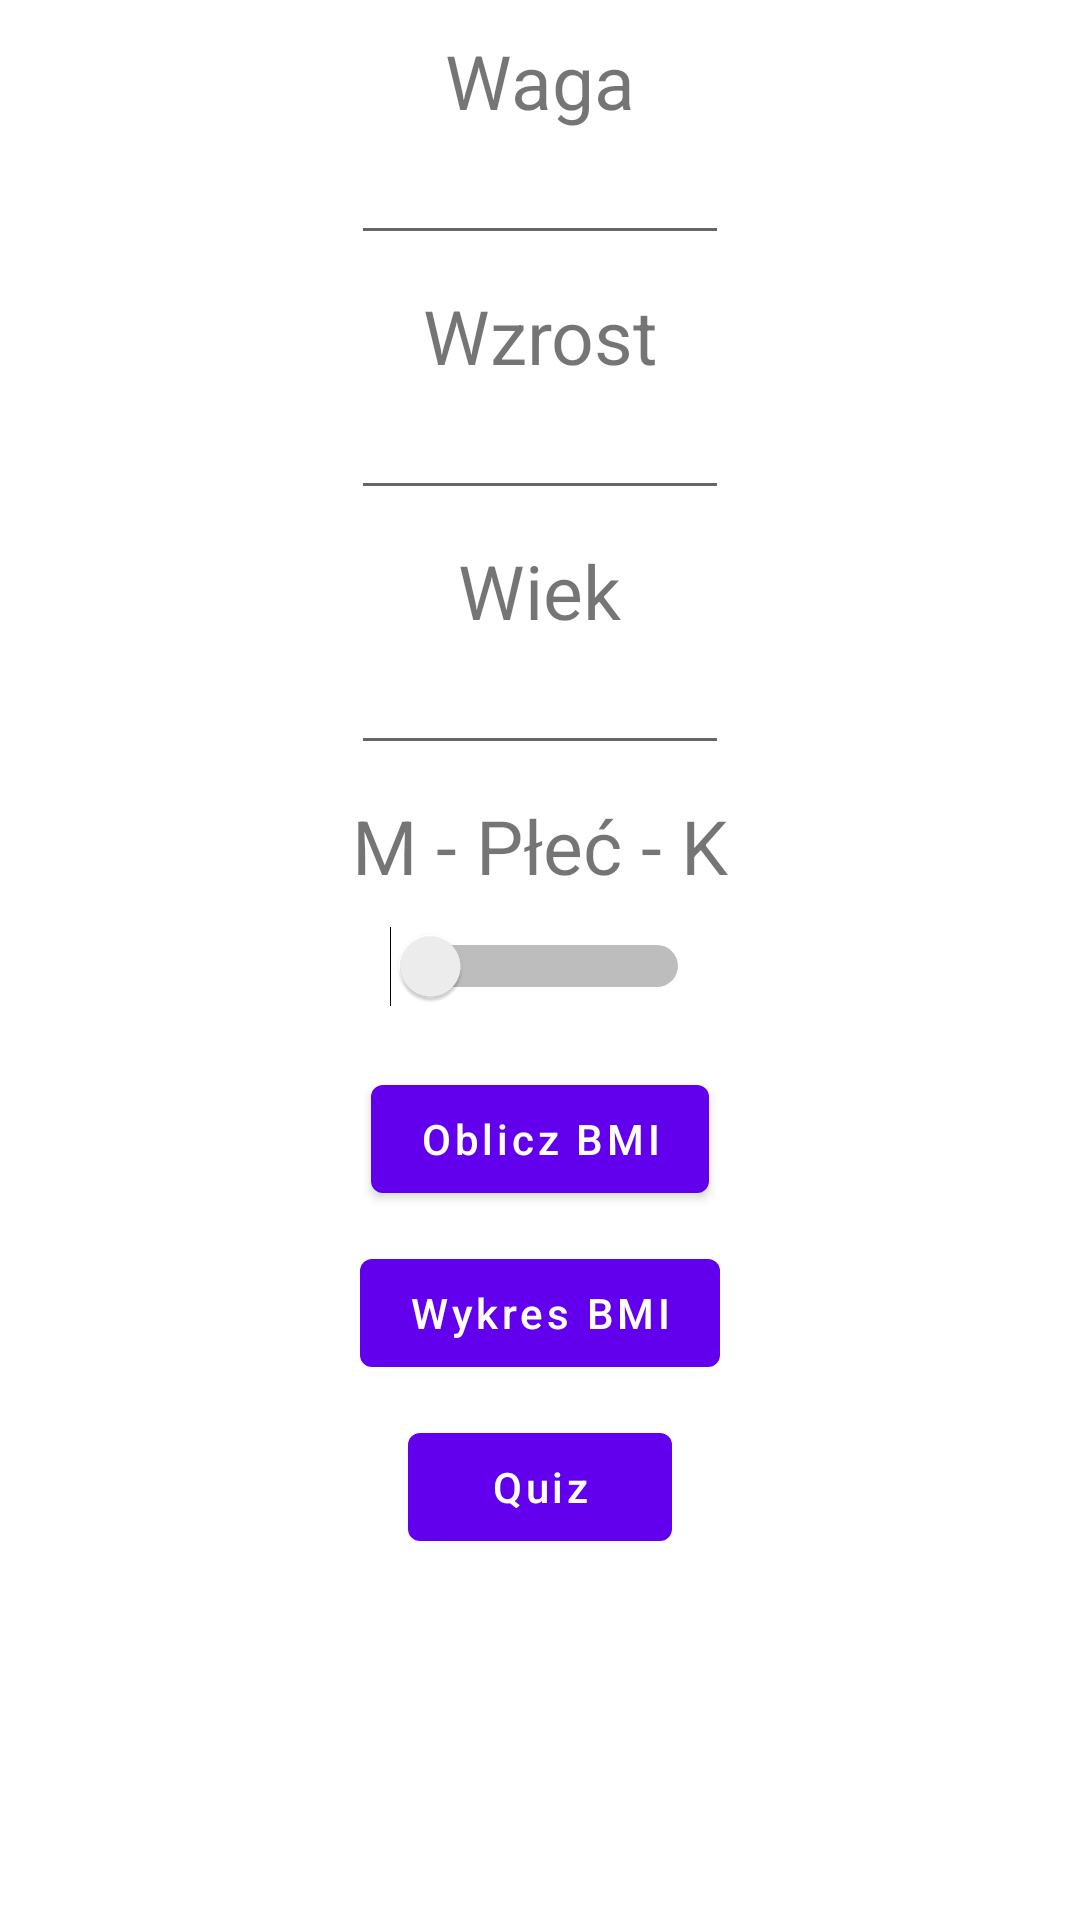

Android layout source for this screen:
<!-- AndroidManifest.xml: activity theme Theme.PAMO2023.NoActionBar -->
<!-- res/layout/activity_main.xml -->
<?xml version="1.0" encoding="utf-8"?>
<LinearLayout xmlns:android="http://schemas.android.com/apk/res/android"
    xmlns:app="http://schemas.android.com/apk/res-auto"
    xmlns:tools="http://schemas.android.com/tools"
    android:layout_width="match_parent"
    android:layout_height="match_parent"
    android:orientation="vertical"
    tools:context=".MainActivity">

    <TextView
        android:layout_width="wrap_content"
        android:layout_height="wrap_content"
        android:layout_gravity="center_horizontal"
        android:text="Waga"
        android:textSize="25dp"
        android:layout_marginTop="10dp"/>

    <EditText
        android:id="@+id/weight"
        android:layout_width="wrap_content"
        android:layout_height="wrap_content"
        android:layout_gravity="center_horizontal"
        android:ems="6"
        android:textAlignment="center"
        android:inputType="numberDecimal"/>

    <TextView
        android:layout_width="wrap_content"
        android:layout_height="wrap_content"
        android:layout_gravity="center_horizontal"
        android:text="Wzrost"
        android:textAlignment="center"
        android:textSize="25dp"
        android:layout_marginTop="10dp"/>

    <EditText
        android:id="@+id/height"
        android:layout_width="wrap_content"
        android:layout_height="wrap_content"
        android:layout_gravity="center_horizontal"
        android:ems="6"
        android:textAlignment="center"
        android:inputType="numberDecimal"/>

    <TextView
        android:layout_width="wrap_content"
        android:layout_height="wrap_content"
        android:layout_gravity="center_horizontal"
        android:text="Wiek"
        android:textAlignment="center"
        android:textSize="25dp"
        android:layout_marginTop="10dp"/>

    <EditText
        android:id="@+id/age"
        android:layout_width="wrap_content"
        android:layout_height="wrap_content"
        android:layout_gravity="center_horizontal"
        android:ems="6"
        android:textAlignment="center"
        android:inputType="numberDecimal"/>

    <TextView
        android:id="@+id/gender"
        android:layout_width="wrap_content"
        android:layout_height="wrap_content"
        android:layout_gravity="center_horizontal"
        android:text="M - Płeć - K"
        android:textAlignment="center"
        android:textSize="25dp"
        android:layout_marginTop="10dp"/>

    <Switch
        android:id="@+id/genderSwitch"
        android:layout_width="wrap_content"
        android:layout_height="wrap_content"
        android:layout_gravity="center_horizontal"
        android:layout_marginTop="10dp"
        android:switchMinWidth="100dp"/>

    <Button
        android:id="@+id/calculateBMIButton"
        android:layout_width="wrap_content"
        android:layout_height="wrap_content"
        android:layout_gravity="center_horizontal"
        android:text="Oblicz BMI"
        android:layout_marginTop="20dp"
        android:onClick="calculateBMI"
        android:textAllCaps="false"/>

    <Button
        android:id="@+id/GraphButton"
        android:layout_width="wrap_content"
        android:layout_height="wrap_content"
        android:layout_gravity="center_horizontal"
        android:text="Wykres BMI"
        android:layout_marginTop="10dp"
        android:onClick="graphShow"
        android:textAllCaps="false"/>

    <Button
        android:id="@+id/QuizButton"
        android:layout_width="wrap_content"
        android:layout_height="wrap_content"
        android:layout_gravity="center_horizontal"
        android:text="Quiz"
        android:layout_marginTop="10dp"
        android:onClick="quizGame"
        android:textAllCaps="false"/>

    <TextView
        android:id="@+id/resultText"
        android:layout_width="wrap_content"
        android:layout_height="wrap_content"
        android:layout_gravity="center_horizontal"
        android:visibility="invisible"
        android:layout_marginTop="40dp"
        android:text="Wynik"
        android:textSize="40dp" />

</LinearLayout>
<!-- resources referenced by this layout -->
<resources>
  <style name="Theme.PAMO2023.NoActionBar">
          <item name="windowActionBar">false</item>
          <item name="windowNoTitle">true</item>
      </style>
</resources>
